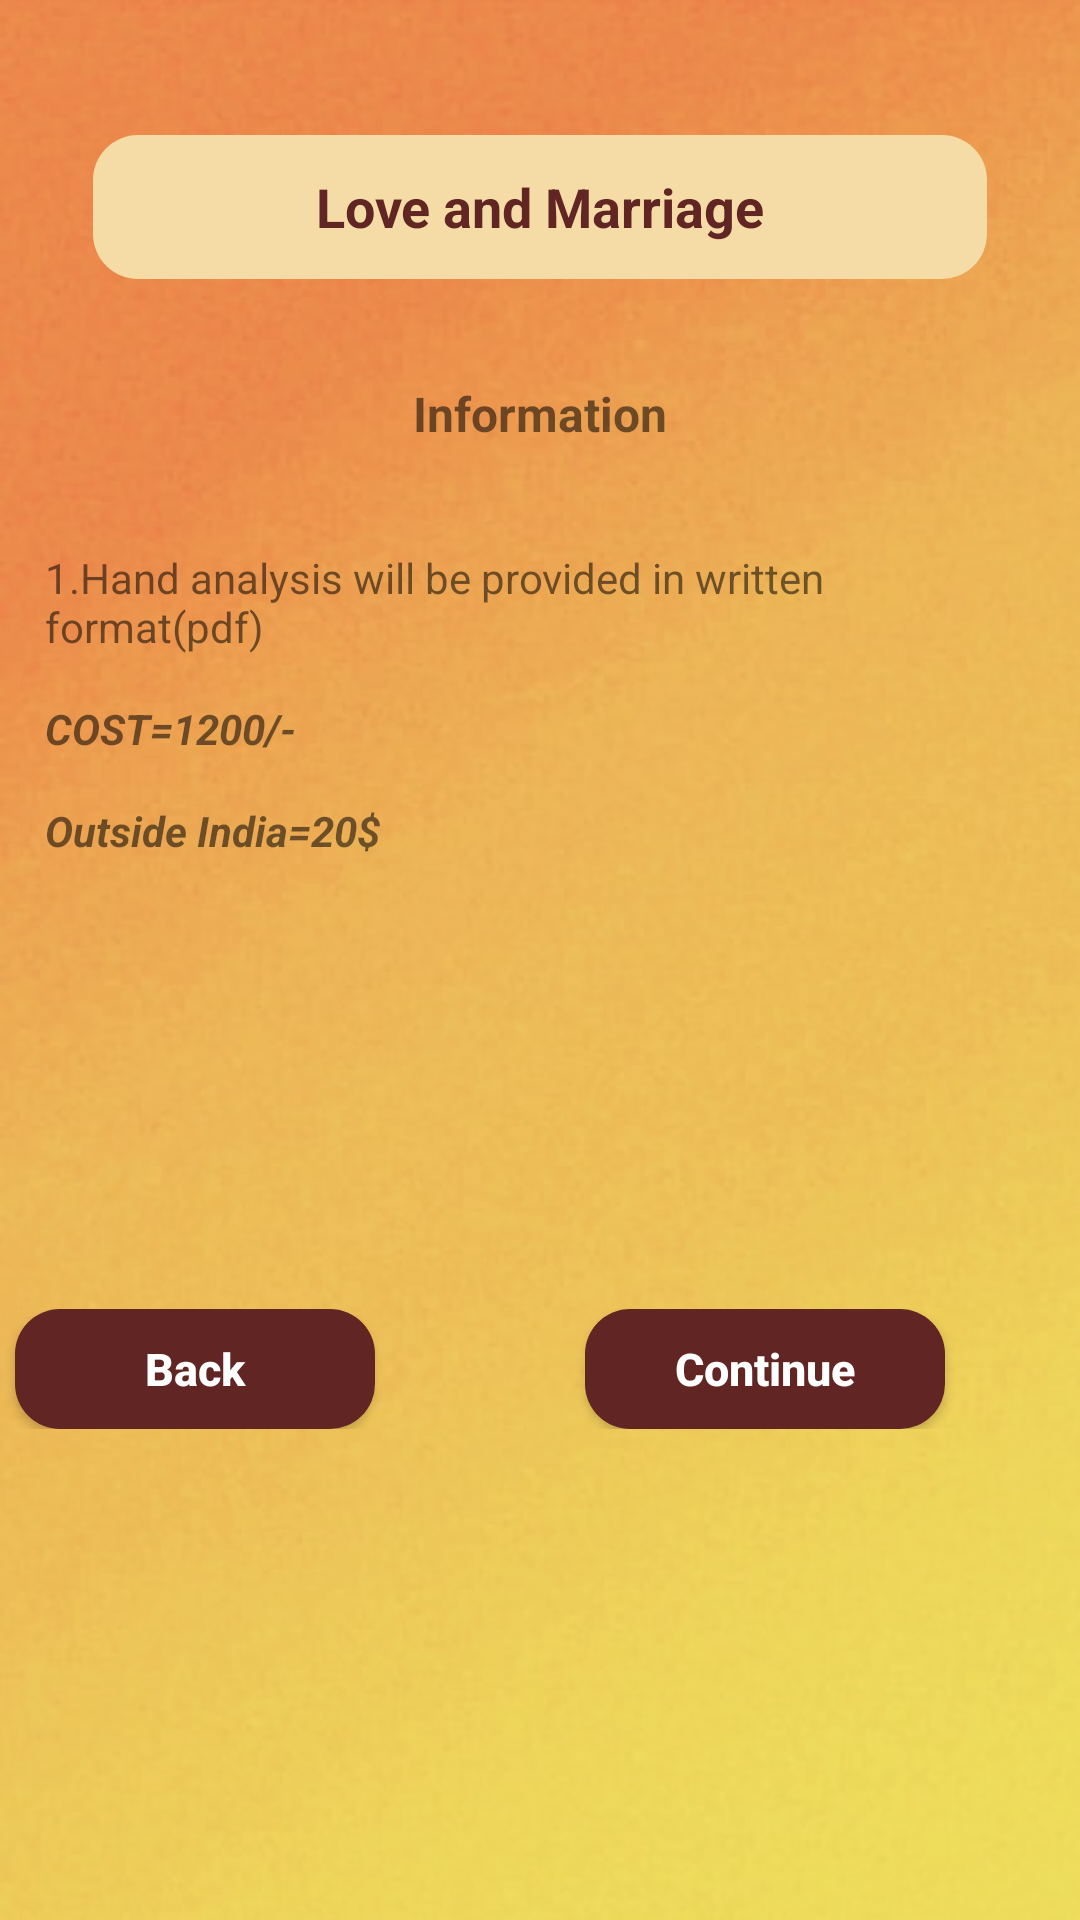

This screen was rendered from an Android layout file. Write that file and the resources it references.
<!-- AndroidManifest.xml: application theme AppTheme -->
<!-- res/layout/activity_lovemarriage.xml -->
<?xml version="1.0" encoding="utf-8"?>
<ScrollView xmlns:android="http://schemas.android.com/apk/res/android"
    xmlns:app="http://schemas.android.com/apk/res-auto"
    xmlns:tools="http://schemas.android.com/tools"
    android:layout_width="match_parent"
    android:layout_height="match_parent"
    android:background="@drawable/back_under"
    android:textAlignment="center">

    <LinearLayout
        android:layout_width="match_parent"
        android:layout_height="match_parent"
        android:layout_marginTop="15dp"
        android:orientation="vertical">

        <TextView
            android:id="@+id/textView"
            android:layout_width="298dp"
            android:layout_height="48dp"
            android:layout_gravity="center"
            android:layout_marginTop="30dp"
            android:layout_marginBottom="20dp"
            android:background="@drawable/back_structure"
            android:gravity="center"
            android:text="@string/title_love_m"
            android:textAlignment="center"
            android:textColor="#612623"
            android:textSize="18sp"
            android:textStyle="bold" />

        <TextView
            android:layout_width="match_parent"
            android:layout_height="50sp"
            android:text="@string/title_info"
            android:textSize="16sp"
            android:gravity="center"
            android:textAlignment="center"
            android:textStyle="bold">
        </TextView>

        <TextView
            android:layout_width="match_parent"
            android:layout_height="wrap_content"
            android:textSize="14sp"
            android:layout_marginTop="20dp"
            android:layout_marginStart="15dp"
            android:layout_marginEnd="15dp"
            android:text="@string/title_love1">
        </TextView>

        <TextView
            android:layout_width="wrap_content"
            android:layout_height="match_parent"
            android:text="@string/title_love2"
            android:textStyle="bold|italic"
            android:layout_marginStart="15dp"
            android:layout_marginEnd="15dp"
            android:layout_marginTop="15dp"
            android:textSize="14sp">
        </TextView>

        <TextView
            android:layout_width="wrap_content"
            android:layout_height="match_parent"
            android:text="@string/title_love3"
            android:textStyle="bold|italic"
            android:layout_marginStart="15dp"
            android:layout_marginEnd="15dp"
            android:layout_marginTop="15dp"
            android:textSize="14sp">
        </TextView>
        <LinearLayout
            android:layout_width="match_parent"
            android:layout_height="wrap_content"
            android:layout_marginTop="150dp"
            android:orientation="horizontal">

            <Button
                android:id="@+id/back"
                android:layout_width="120dp"
                android:layout_height="40dp"
                android:background="@drawable/back_structure"
                android:backgroundTint="#612623"
                android:layout_marginRight="70dp"
                android:layout_marginLeft="5dp"
                android:text="@string/title_back"
                android:textStyle="bold"
                android:textAllCaps="false"
                android:textColor="#ffffff"
                android:textSize="15dp"/>

            <Button
                android:id="@+id/continu"
                android:layout_width="120dp"
                android:layout_height="40dp"
                android:background="@drawable/back_structure"
                android:backgroundTint="#612623"
                android:text="@string/title_continue"
                android:textAllCaps="false"
                android:textColor="@android:color/white"
                android:textSize="15dp"
                android:textStyle="bold" />

        </LinearLayout>
        <LinearLayout
            android:layout_width="match_parent"
            android:layout_height="wrap_content">
            <TextView
                android:layout_width="match_parent"
                android:layout_height="30dp">
            </TextView>
        </LinearLayout>
    </LinearLayout>
</ScrollView>
<!-- resources referenced by this layout -->
<resources>
  <!-- drawable back_structure (drawable) -->
  <?xml version="1.0" encoding="utf-8"?>
  <shape xmlns:android="http://schemas.android.com/apk/res/android"
      android:shape="rectangle"
      android:padding="10dp">
  
      <solid android:color="#f5dca6" />
      <corners
          android:bottomRightRadius="15dp"
          android:bottomLeftRadius="15dp"
          android:topLeftRadius="15dp"
          android:topRightRadius="15dp" />
  </shape>
  <!-- drawable back_under: jpg bitmap (drawable-v24, 60448 bytes) -->
  <string name="title_back">Back</string>
  <string name="title_continue">Continue</string>
  <string name="title_info">Information</string>
  <string name="title_love1">1.Hand analysis will be provided in written format(pdf)</string>
  <string name="title_love2">COST=1200/-</string>
  <string name="title_love3">Outside India=20$</string>
  <string name="title_love_m">Love and Marriage</string>
  <style name="AppTheme" parent="Theme.AppCompat.Light.NoActionBar">
          
          <item name="colorPrimary">@color/colorPrimary</item>
          <item name="colorPrimaryDark">@color/colorPrimaryDark</item>
          <item name="colorAccent">@color/colorAccent</item>
      </style>
  <color name="colorPrimary">#008577</color>
  <color name="colorPrimaryDark">#000</color>
  <color name="colorAccent">#D81B60</color>
</resources>
